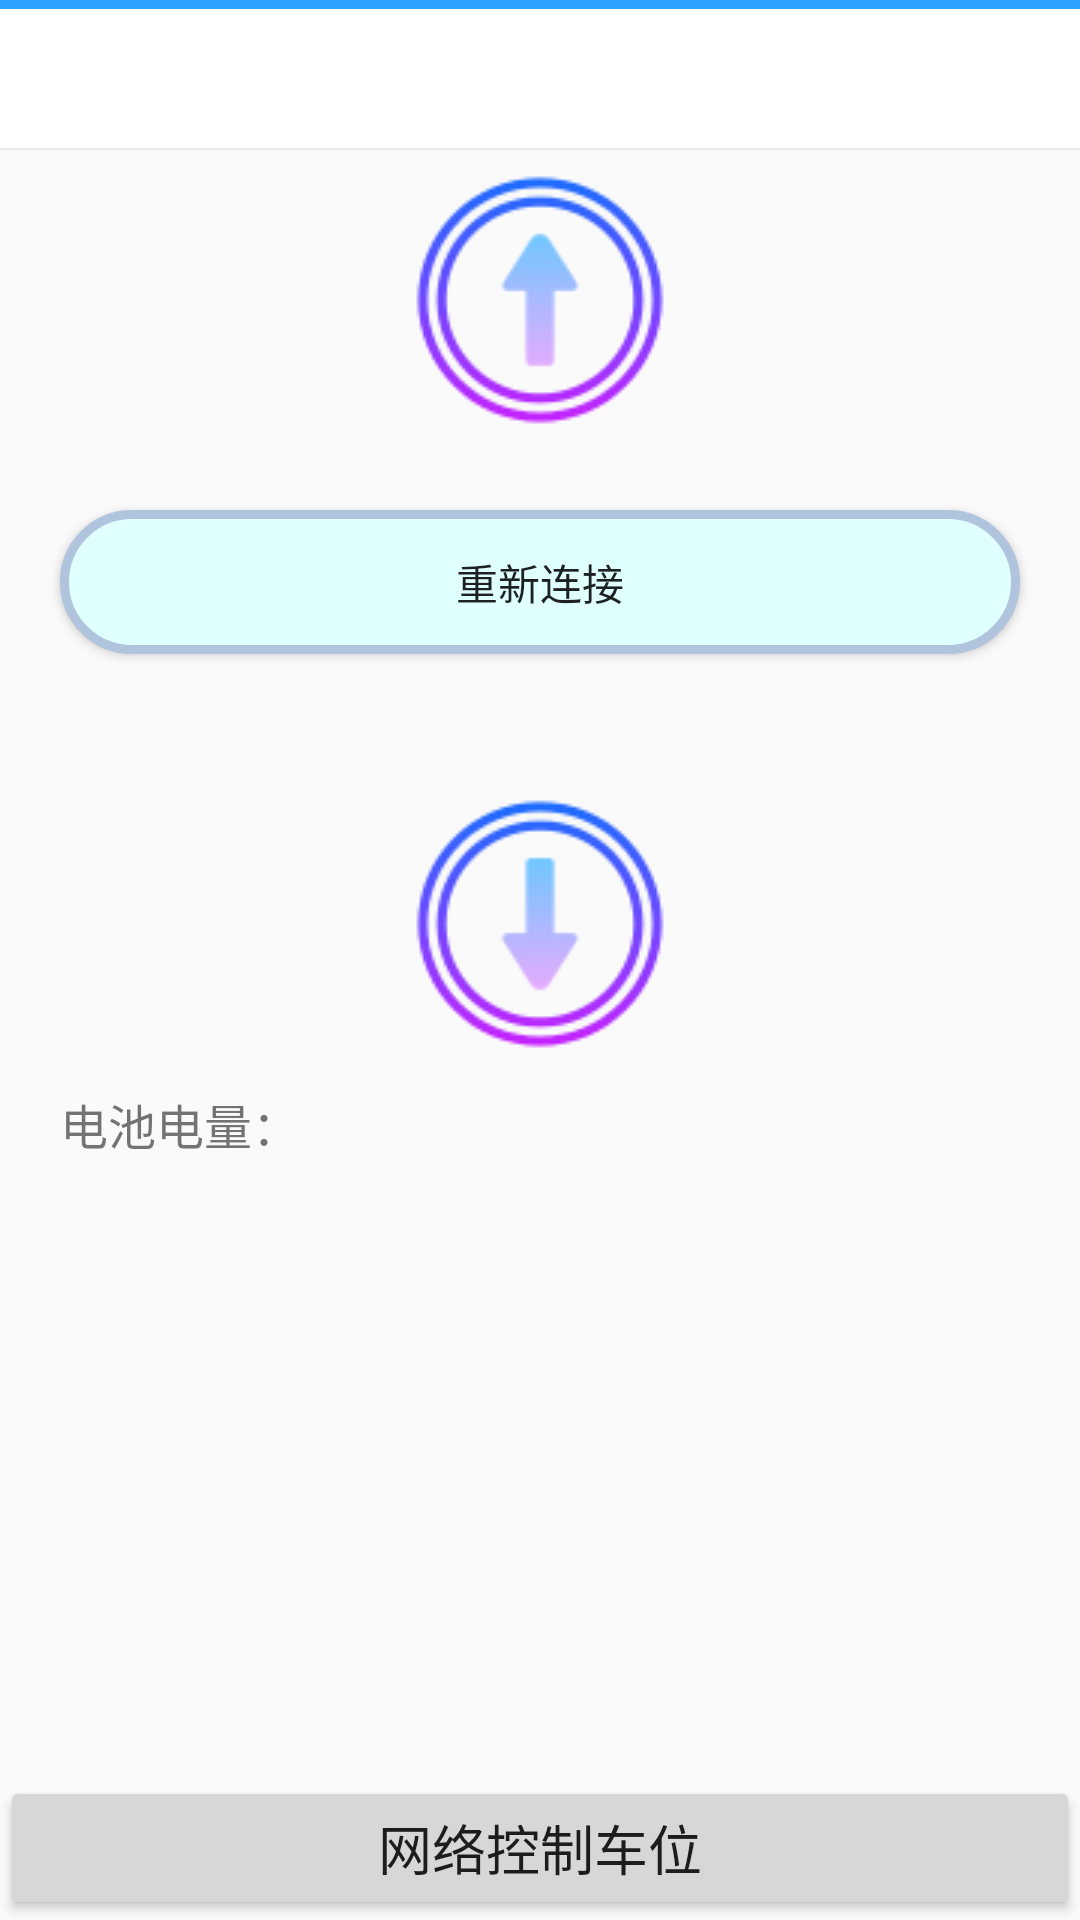

Produce the Android XML layout that renders to this screen, including the resource entries it uses.
<!-- AndroidManifest.xml: application theme AppTheme -->
<!-- res/layout/activity_controlparking.xml -->
<?xml version="1.0" encoding="utf-8"?>
<LinearLayout xmlns:android="http://schemas.android.com/apk/res/android"
              android:orientation="vertical"
              android:layout_width="match_parent"
              android:layout_height="match_parent">

    <include layout="@layout/title_common"></include>

    <LinearLayout
        android:layout_width="match_parent"
        android:layout_height="0dp"
        android:layout_weight="1"
        android:orientation="vertical">

        <include layout="@layout/item_control_parking"></include>

    </LinearLayout>

    <Button
        android:layout_width="match_parent"
        android:layout_height="wrap_content"
        android:layout_gravity="bottom"
        android:onClick="controlByNet"
        android:text="@string/control_by_net_method"
        android:textSize="18sp"/>

</LinearLayout>
<!-- res/layout/title_common.xml (included above) -->
<?xml version="1.0" encoding="utf-8"?>
<LinearLayout xmlns:android="http://schemas.android.com/apk/res/android"
              android:background="@android:color/white"
              android:orientation="vertical"
              android:layout_width="match_parent"
              android:layout_height="50dp">

    <LinearLayout
        android:orientation="vertical"
        android:layout_width="fill_parent"
        android:layout_height="wrap_content"
        android:id="@+id/layout_top">

        <ImageView
            android:layout_width="match_parent"
            android:layout_height="3dp"
            android:background="#2ea3fe"/>

        <FrameLayout
            android:layout_width="fill_parent"
            android:layout_height="wrap_content">

            <Button
                android:layout_width="28dp"
                android:layout_height="28dp"
                android:background="@drawable/ic_action_previous_item"
                android:id="@+id/title_bar_left_menu"
                android:layout_gravity="left|center_vertical"
                android:layout_marginLeft="10dp"/>

            <TextView
                android:id="@+id/txt_title_common"
                android:layout_width="wrap_content"
                android:layout_height="wrap_content"
                android:padding="7dp"
                android:textSize="24sp"
                android:textColor="#999999"
                android:layout_gravity="center"/>

        </FrameLayout>

        <ImageView
            android:layout_width="match_parent"
            android:layout_height="5dp"
            android:background="#ebebeb"/>

    </LinearLayout>


</LinearLayout>
<!-- res/layout/item_control_parking.xml (included above) -->
<?xml version="1.0" encoding="utf-8"?>
<LinearLayout xmlns:android="http://schemas.android.com/apk/res/android"
              android:orientation="vertical"
              android:layout_width="match_parent"
              android:layout_height="match_parent">

    <ImageButton
        android:id="@+id/btn_up"
        android:layout_width="wrap_content"
        android:layout_height="wrap_content"
        android:layout_gravity="center"
        android:background="@drawable/selector1"
        android:onClick="up"
        android:text="@string/up"
        android:textSize="18sp"/>

    <Button
        android:id="@+id/btn_refresh"
        android:layout_width="match_parent"
        android:layout_height="wrap_content"
        android:layout_margin="20dp"
        android:background="@drawable/selector"
        android:gravity="center"
        android:onClick="reconnect"
        android:text="@string/refreshConnect"/>

    <ImageButton
        android:id="@+id/btn_down"
        android:layout_width="wrap_content"
        android:layout_height="wrap_content"
        android:layout_gravity="center"
        android:layout_marginTop="20dp"
        android:background="@drawable/selector2"
        android:onClick="down"
        android:text="@string/down"
        android:textSize="18sp"/>

    <LinearLayout
        android:layout_width="match_parent"
        android:layout_height="wrap_content"
        android:layout_marginTop="5dp"
        android:layout_marginLeft="20dp"
        android:orientation="horizontal">

        <TextView
            android:layout_width="wrap_content"
            android:layout_height="wrap_content"
            android:text="@string/battery_state"
            android:textSize="16sp"/>

        <TextView
            android:id="@+id/txt_battery_state"
            android:layout_width="wrap_content"
            android:layout_height="wrap_content"
            android:textSize="16sp"/>

    </LinearLayout>

</LinearLayout>
<!-- resources referenced by this layout -->
<resources>
  <!-- drawable selector (drawable) -->
  <?xml version="1.0" encoding="utf-8"?>
  <selector
      xmlns:android="http://schemas.android.com/apk/res/android"
      android:layout_width="match_parent"
      android:layout_height="match_parent">
  
      <item
          android:state_pressed="false"
          android:drawable="@drawable/shape"/>
  
      <item
          android:state_pressed="true"
          android:drawable="@color/navajowhite"/>
  
  </selector>
  <!-- drawable selector1 (drawable) -->
  <?xml version="1.0" encoding="utf-8"?>
  <selector
      xmlns:android="http://schemas.android.com/apk/res/android"
      android:layout_width="match_parent"
      android:layout_height="match_parent">
  
      <item
          android:state_pressed="false"
          android:drawable="@drawable/up"/>
  
      <item
          android:state_pressed="true"
          android:drawable="@color/bisque"/>
  
  </selector>
  <!-- drawable selector2 (drawable) -->
  <?xml version="1.0" encoding="utf-8"?>
  <selector
      xmlns:android="http://schemas.android.com/apk/res/android"
      android:layout_width="match_parent"
      android:layout_height="match_parent">
  
      <item
          android:state_pressed="false"
          android:drawable="@drawable/down"/>
  
      <item
          android:state_pressed="true"
          android:drawable="@color/bisque"/>
  
  </selector>
  <string name="battery_state">电池电量：</string>
  <string name="control_by_net_method">网络控制车位</string>
  <string name="down">下降</string>
  <string name="refreshConnect">重新连接</string>
  <string name="up">上升</string>
  <style name="AppTheme" parent="Theme.AppCompat.Light.NoActionBar">
          
          <item name="colorPrimary">@color/colorPrimary</item>
          <item name="colorPrimaryDark">@color/colorPrimaryDark</item>
          <item name="colorAccent">@color/colorAccent</item>
          <item name="android:windowContentTransitions">true</item>
      </style>
  <!-- drawable shape (drawable) -->
  <?xml version="1.0" encoding="utf-8"?>
  <shape xmlns:android="http://schemas.android.com/apk/res/android"
         android:layout_width="match_parent"
         android:layout_height="wrap_content"
         android:shape="rectangle">
      
      <solid android:color="#E0FFFF" />
      
      <corners android:radius="105dp" />
      <padding
          android:bottom="10dp"
          android:left="10dp"
          android:right="10dp"
          android:top="10dp"
      />
      
      <stroke
          android:width="3dp"
          android:color="#B0C4DE" />
  
  </shape>
  <color name="navajowhite">#FFDEAD</color>
  <!-- drawable up: png bitmap (drawable, 5932 bytes) -->
  <color name="bisque">#FFE4C4</color>
  <!-- drawable down: png bitmap (drawable, 5930 bytes) -->
  <color name="colorPrimary">#3F51B5</color>
  <color name="colorPrimaryDark">#303F9F</color>
  <color name="colorAccent">#FF4081</color>
</resources>
